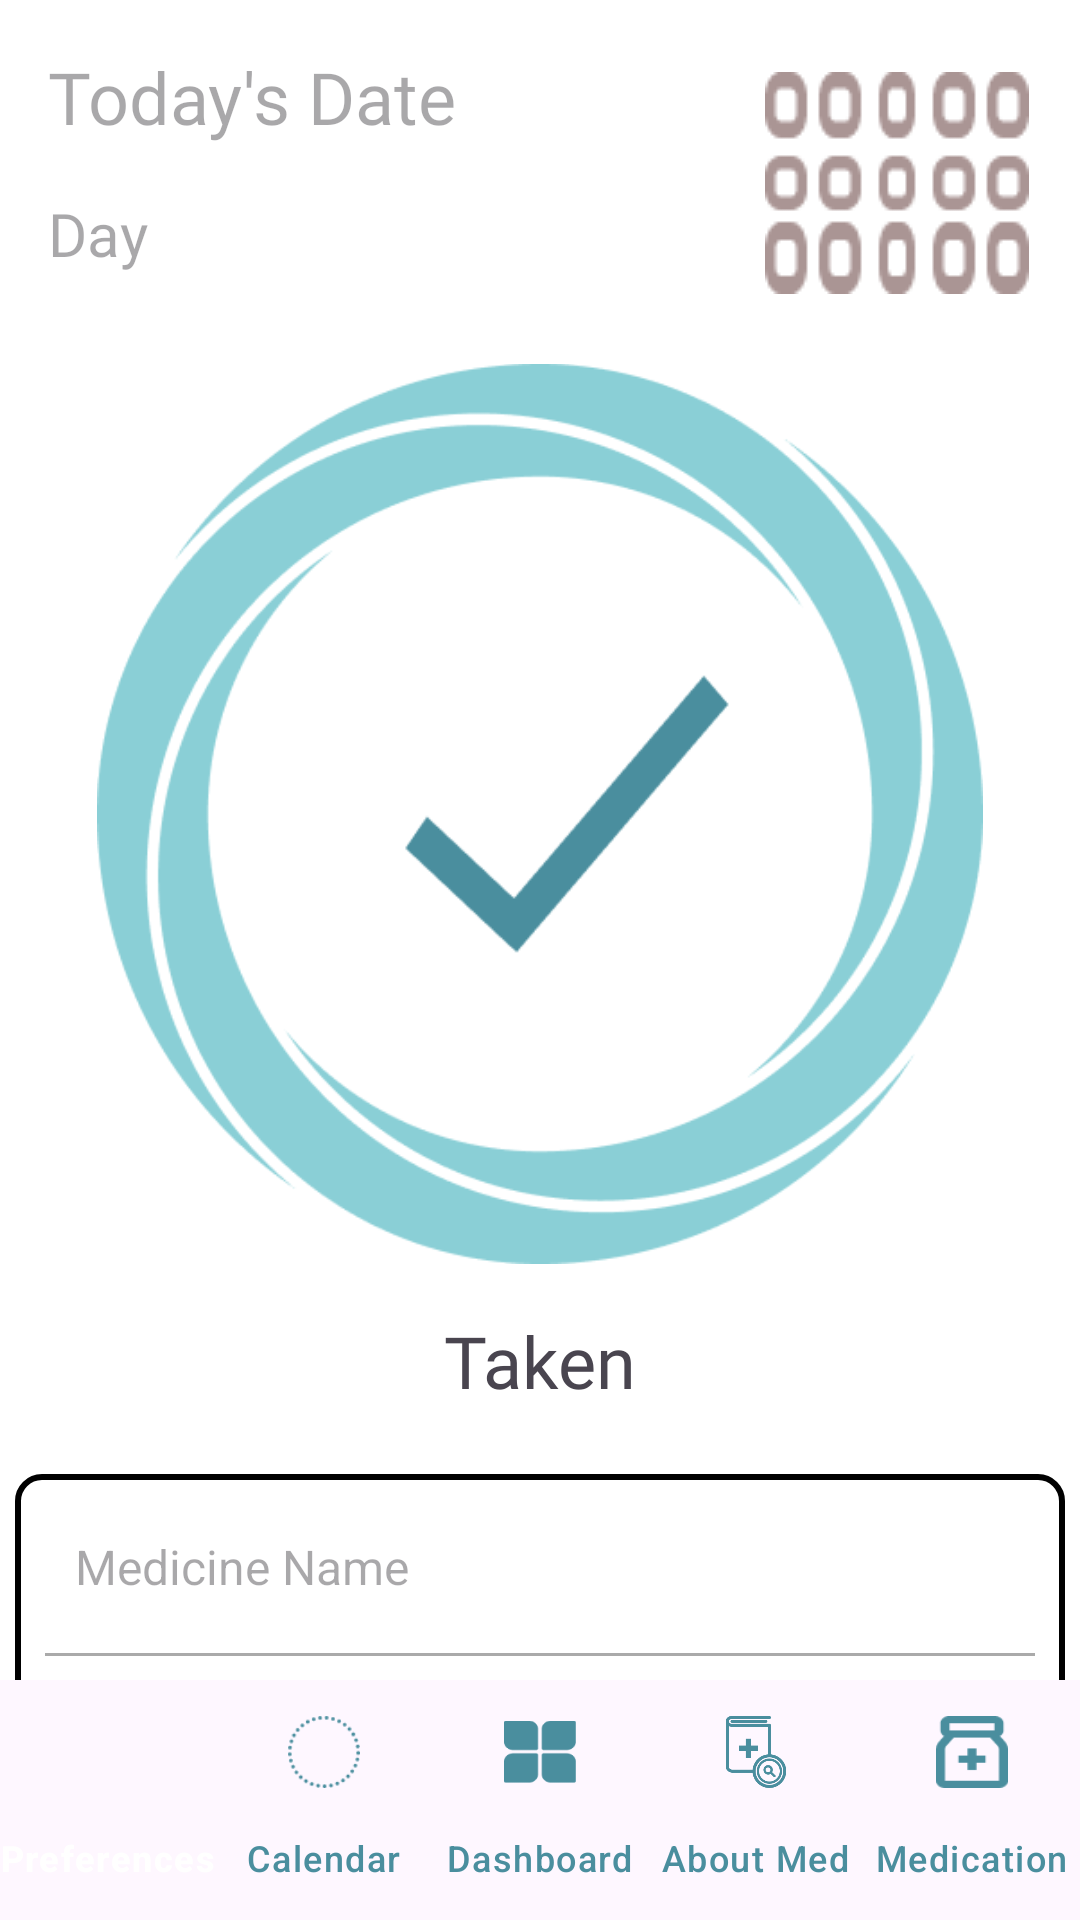

Here is an Android app screen rendered from its layout file. Give the layout XML and the strings, colors and styles it references.
<!-- AndroidManifest.xml: application theme Theme.MedCheck -->
<!-- res/layout/activity_taken_medication.xml -->
<?xml version="1.0" encoding="utf-8"?>
<androidx.constraintlayout.widget.ConstraintLayout xmlns:android="http://schemas.android.com/apk/res/android"
    xmlns:app="http://schemas.android.com/apk/res-auto"
    xmlns:tools="http://schemas.android.com/tools"
    android:id="@+id/main"
    android:layout_width="match_parent"
    android:layout_height="match_parent"
    android:background="@color/white"
    tools:context=".TakenMedication">

    <TextView
        android:id="@+id/todayDate"
        android:layout_width="0dp"
        android:layout_height="wrap_content"
        android:fontFamily="@font/poppins_bold"
        android:textSize="24sp"
        android:textColor="@color/cafe"
        android:inputType="text"
        android:hint="Today's Date"
        app:layout_constraintStart_toStartOf="parent"
        app:layout_constraintEnd_toStartOf="@+id/imageButton"
        app:layout_constraintTop_toTopOf="parent"
        android:layout_margin="16dp" />

    <ImageButton
        android:id="@+id/imageButton"
        android:layout_width="90dp"
        android:layout_height="90dp"
        android:src="@drawable/calendar_today"
        android:layout_marginEnd="16dp"
        android:background="@android:color/transparent"
        app:layout_constraintTop_toTopOf="@+id/todayDate"
        app:layout_constraintEnd_toEndOf="parent"
        android:contentDescription="Calendar button" />

    <TextView
        android:id="@+id/todayDateTime"
        android:layout_width="0dp"
        android:layout_height="wrap_content"
        android:fontFamily="@font/poppins_bold"
        android:textSize="20sp"
        android:textColor="@color/cafe"
        android:inputType="datetime"
        android:hint="Day"
        app:layout_constraintTop_toBottomOf="@+id/todayDate"
        app:layout_constraintStart_toStartOf="parent"
        app:layout_constraintEnd_toEndOf="parent"
        android:layout_margin="16dp" />

    <ImageView
        android:id="@+id/imageView"
        android:layout_width="0dp"
        android:layout_height="300dp"
        android:layout_marginTop="30dp"
        android:src="@drawable/taken"
        app:layout_constraintTop_toBottomOf="@+id/todayDateTime"
        app:layout_constraintStart_toStartOf="parent"
        app:layout_constraintEnd_toEndOf="parent"
        android:layout_gravity="center"/>

    <TextView
        android:id="@+id/takenLabel"
        android:layout_width="wrap_content"
        android:layout_height="wrap_content"
        android:text="@string/taken"
        android:fontFamily="@font/poppins_bold"
        android:textColor="@color/textBlue"
        android:textSize="24sp"
        app:layout_constraintTop_toBottomOf="@+id/imageView"
        app:layout_constraintStart_toStartOf="parent"
        app:layout_constraintEnd_toEndOf="parent"
        android:layout_marginTop="16dp"/>

    <LinearLayout
        android:id="@+id/editTextContainer"
        android:layout_width="350dp"
        android:layout_height="wrap_content"
        android:orientation="vertical"
        android:background="@drawable/edit_text_background"
        android:padding="10dp"
        app:layout_constraintTop_toBottomOf="@+id/imageView"
        app:layout_constraintStart_toStartOf="parent"
        app:layout_constraintEnd_toEndOf="parent"
        android:layout_marginTop="70dp">


        <EditText
            android:id="@+id/medicineNameText"
            android:layout_width="match_parent"
            android:layout_height="wrap_content"
            android:hint="Medicine Name"
            android:inputType="text"
            android:background="@null"
            android:textSize="16sp"
            android:padding="10dp" />

        <View
            android:layout_width="match_parent"
            android:layout_height="1dp"
            android:background="@android:color/darker_gray"
            android:layout_marginVertical="8dp"/>

        <EditText
            android:id="@+id/medicineTimeText"
            android:layout_width="match_parent"
            android:layout_height="wrap_content"
            android:hint="Medicine Details"
            android:inputType="datetime"
            android:background="@null"
            android:textSize="16sp"
            android:padding="10dp"
            android:textColor="@color/cafe"
            android:drawableRight="@drawable/check"/>
    </LinearLayout>

    
    <com.google.android.material.bottomnavigation.BottomNavigationView
        android:id="@+id/bottom_navigation"
        android:layout_width="match_parent"
        android:layout_height="wrap_content"
        android:background="?android:attr/windowBackground"
        app:menu="@menu/bottom_nav_menu"
        app:labelVisibilityMode="labeled"
        app:itemIconTint="@color/nav_item_color"
        app:itemTextColor="@color/nav_item_color"
        app:layout_constraintBottom_toBottomOf="parent"/>
</androidx.constraintlayout.widget.ConstraintLayout>
<!-- resources referenced by this layout -->
<resources>
  <!-- drawable calendar_today: png bitmap (drawable, 1587 bytes) -->
  <!-- drawable check: png bitmap (drawable, 1397 bytes) -->
  <!-- drawable edit_text_background (drawable) -->
  <?xml version="1.0" encoding="utf-8"?>
  <shape xmlns:android="http://schemas.android.com/apk/res/android">
      <solid android:color="@color/white" />
      <corners android:radius="8dp" />
      <stroke android:color="@android:color/black" android:width="2dp" />
  </shape>
  <!-- drawable taken: png bitmap (drawable, 18659 bytes) -->
  <string name="taken">Taken</string>
  <style name="Theme.MedCheck" parent="Base.Theme.MedCheck" />
  <style name="Base.Theme.MedCheck" parent="Theme.Material3.DayNight.NoActionBar">
          
          <item name="android:forceDarkAllowed" tools:targetApi="q">true</item>
          
          <item name="colorPrimary">@color/m3_primary</item>
          <item name="colorOnPrimary">@color/m3_on_primary</item>
          <item name="colorPrimaryContainer">@color/m3_primary_container</item>
  
          
          <item name="colorSurface">@color/m3_surface</item>
          <item name="colorOnSurface">@color/m3_on_surface</item>
          <item name="colorSurfaceVariant">@color/m3_surface_container</item>
  
          
          <item name="colorError">@color/m3_error</item>
          <item name="colorOutline">@color/m3_outline</item>
  
  
      </style>
  <color name="m3_primary">#2563EB</color>
  <color name="m3_on_primary">#FFFFFF</color>
  <color name="m3_primary_container">#D6E3FF</color>
  <color name="m3_surface">#FFFFFF</color>
  <color name="m3_on_surface">#1A1C1E</color>
  <color name="m3_surface_container">#F8FAFC</color>
  <color name="m3_error">#FF4D4F</color>
  <color name="m3_outline">#E0E0E0</color>
  <!-- not gathered from this repository: default colours our renderer supplied (Android Studio template values) -->
  <color name="white">#FFFFFFFF</color>
</resources>
